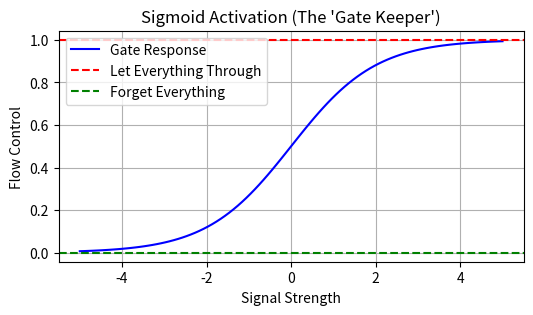

Generate this figure with matplotlib:
import numpy as np
import matplotlib.pyplot as plt

x = np.linspace(-5, 5, 100)
f = 1 / (1 + np.exp(-x)) # Sigmoid function

plt.figure(figsize=(6,3))
plt.plot(x, f, 'b-', label='Gate Response')
plt.title("Sigmoid Activation (The 'Gate Keeper')")
plt.axhline(1.0, color='r', linestyle='--', label='Let Everything Through')
plt.axhline(0.0, color='g', linestyle='--', label='Forget Everything')
plt.xlabel("Signal Strength")
plt.ylabel("Flow Control")
plt.legend()
plt.grid(True)
plt.show()
